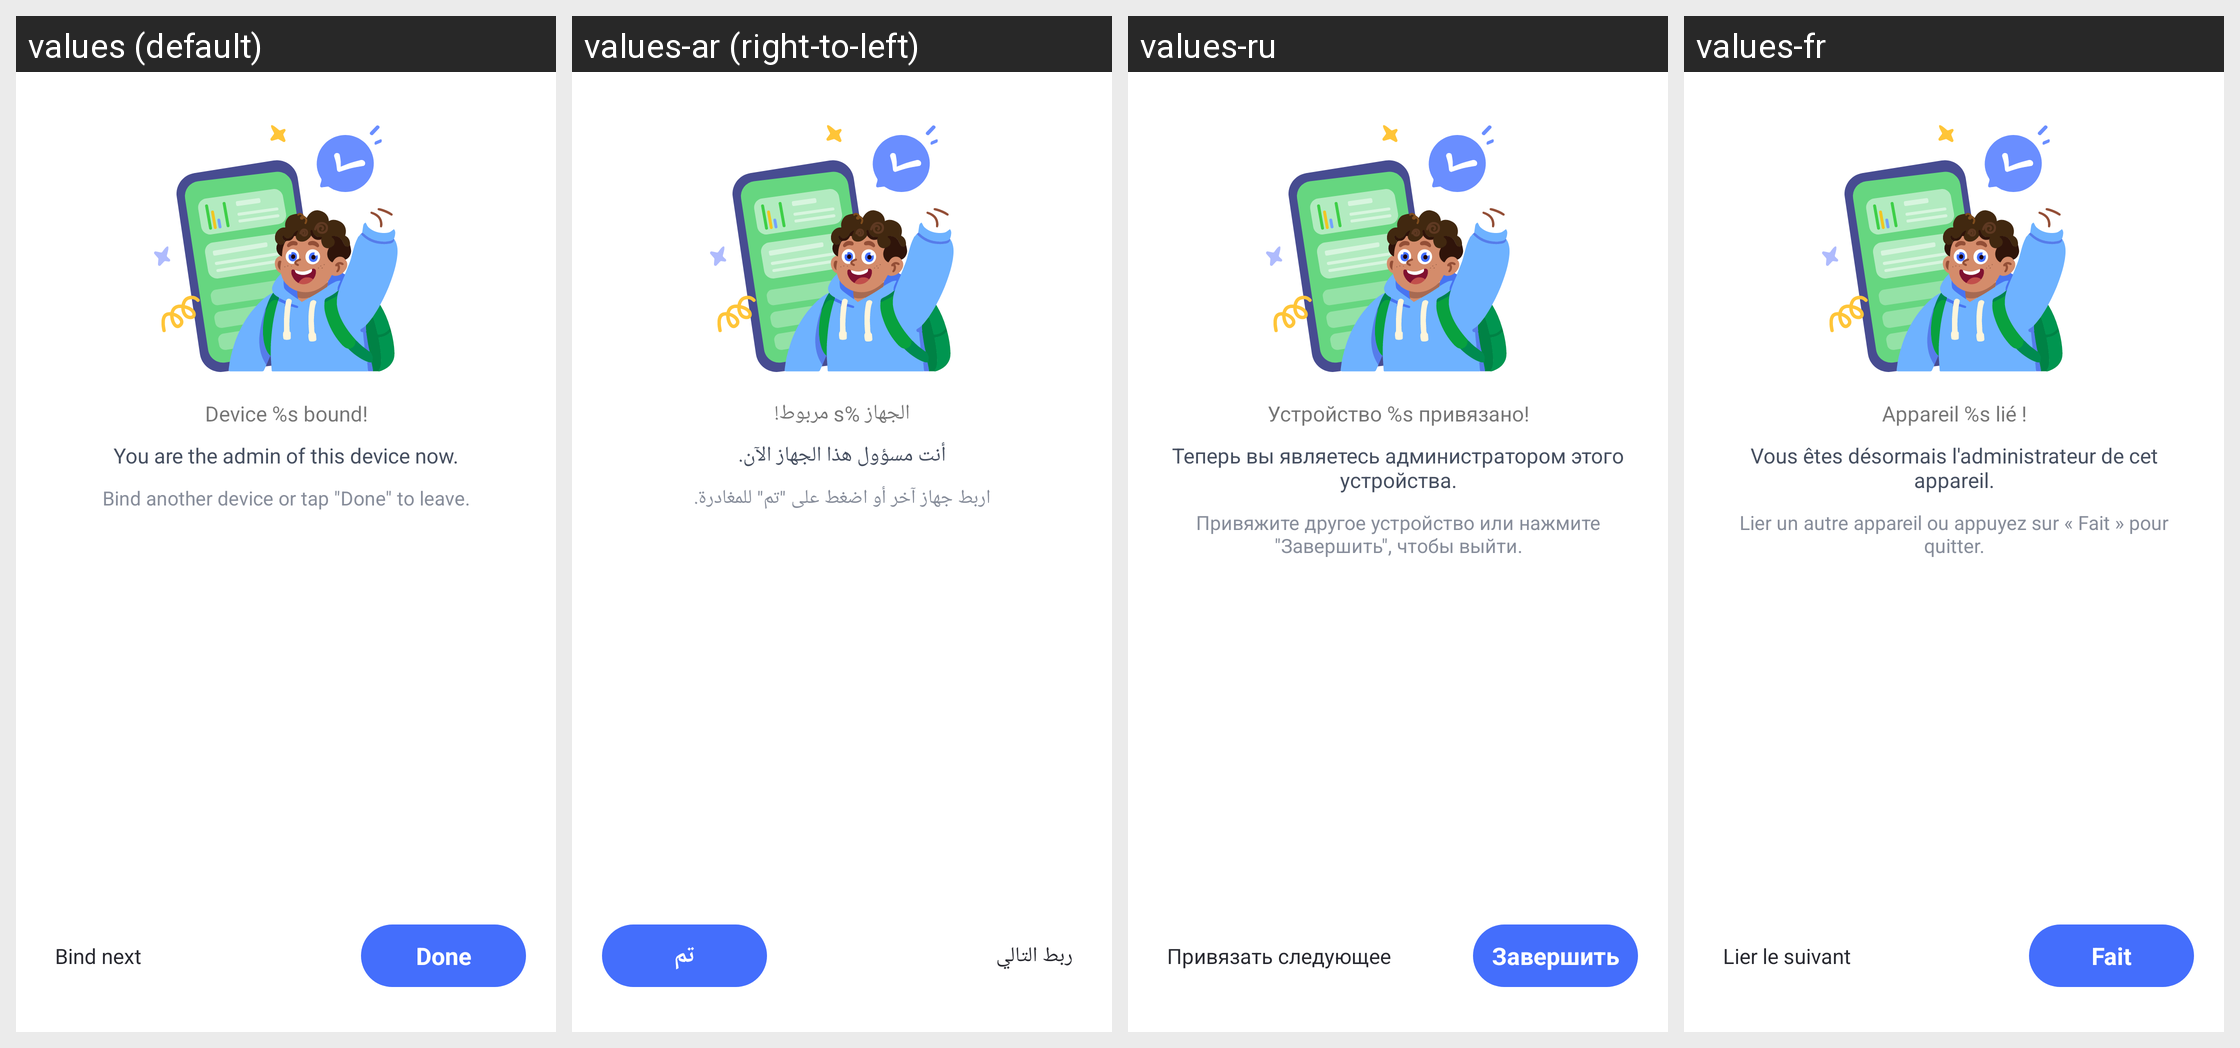

For this localized Android screen grid, give each drawn string resource with its value in every locale shown.
Android screen res/layout/parent_bind_done_fragment.xml rendered under 4 locales, left to right: values (default), values-ar (right-to-left), values-ru, values-fr. Device: Nexus 5 (rendered at 1080×1920; each locale shown at half size, 540×960, under a caption strip naming it); theme AppTheme.
Other locales in the repository, not shown: values-af, values-am, values-as, values-az, values-be, values-bg, values-bn, values-bs, values-ca, values-cs, values-da, values-de, values-el, values-en-rCA, values-en-rGB, values-en-rIN, values-en-rXC, values-es, values-es-rUS, values-et, values-eu, values-fa, values-fi, values-fr-rCA, values-gl, values-gu, values-hr, values-hu, values-hy, values-in, values-is, values-it, values-iw, values-ja, values-ka, values-kk, values-km, values-kn, values-ko, values-ky, values-lo, values-lt, values-lv, values-mk, values-ml, values-mn, values-mr, values-ms, values-my, values-nb, values-ne, values-nl, values-or, values-pa, values-pl, values-pt, values-pt-rBR, values-pt-rPT, values-ro, values-si, values-sk, values-sl, values-sq, values-sr, values-sv, values-sw, values-ta, values-te, values-th, values-tl, values-tr, values-uk, values-ur, values-uz, values-vi, values-zh-rCN, values-zh-rHK, values-zh-rTW, values-zu.
Strings drawn on this screen, with the default value and each locale's value (text and hints the layout hard-codes, and strings that could not be matched under every locale, appear in the picture but are not listed):

Parent_Bind_Step3_Title
  values: Device %s bound!
  values-ar: الجهاز %s مربوط!
  values-ru: Устройство %s привязано!
  values-fr: Appareil %s lié !

Parent_Bind_Step3_Subtitle
  values: You are the admin of this device now.
  values-ar: أنت مسؤول هذا الجهاز الآن.
  values-ru: Теперь вы являетесь администратором этого устройства.
  values-fr: Vous êtes désormais l'administrateur de cet appareil.

Parent_Bind_Success_Subtitle2
  values: Bind another device or tap "Done" to leave.
  values-ar: اربط جهاز آخر أو اضغط على "تم" للمغادرة.
  values-ru: Привяжите другое устройство или нажмите "Завершить", чтобы выйти.
  values-fr: Lier un autre appareil ou appuyez sur « Fait » pour quitter.

Common_Complete
  values: Done
  values-ar: تم
  values-ru: Завершить
  values-fr: Fait

Parent_Bind_Success_Bind_Next
  values: Bind next
  values-ar: ربط التالي
  values-ru: Привязать следующее
  values-fr: Lier le suivant
